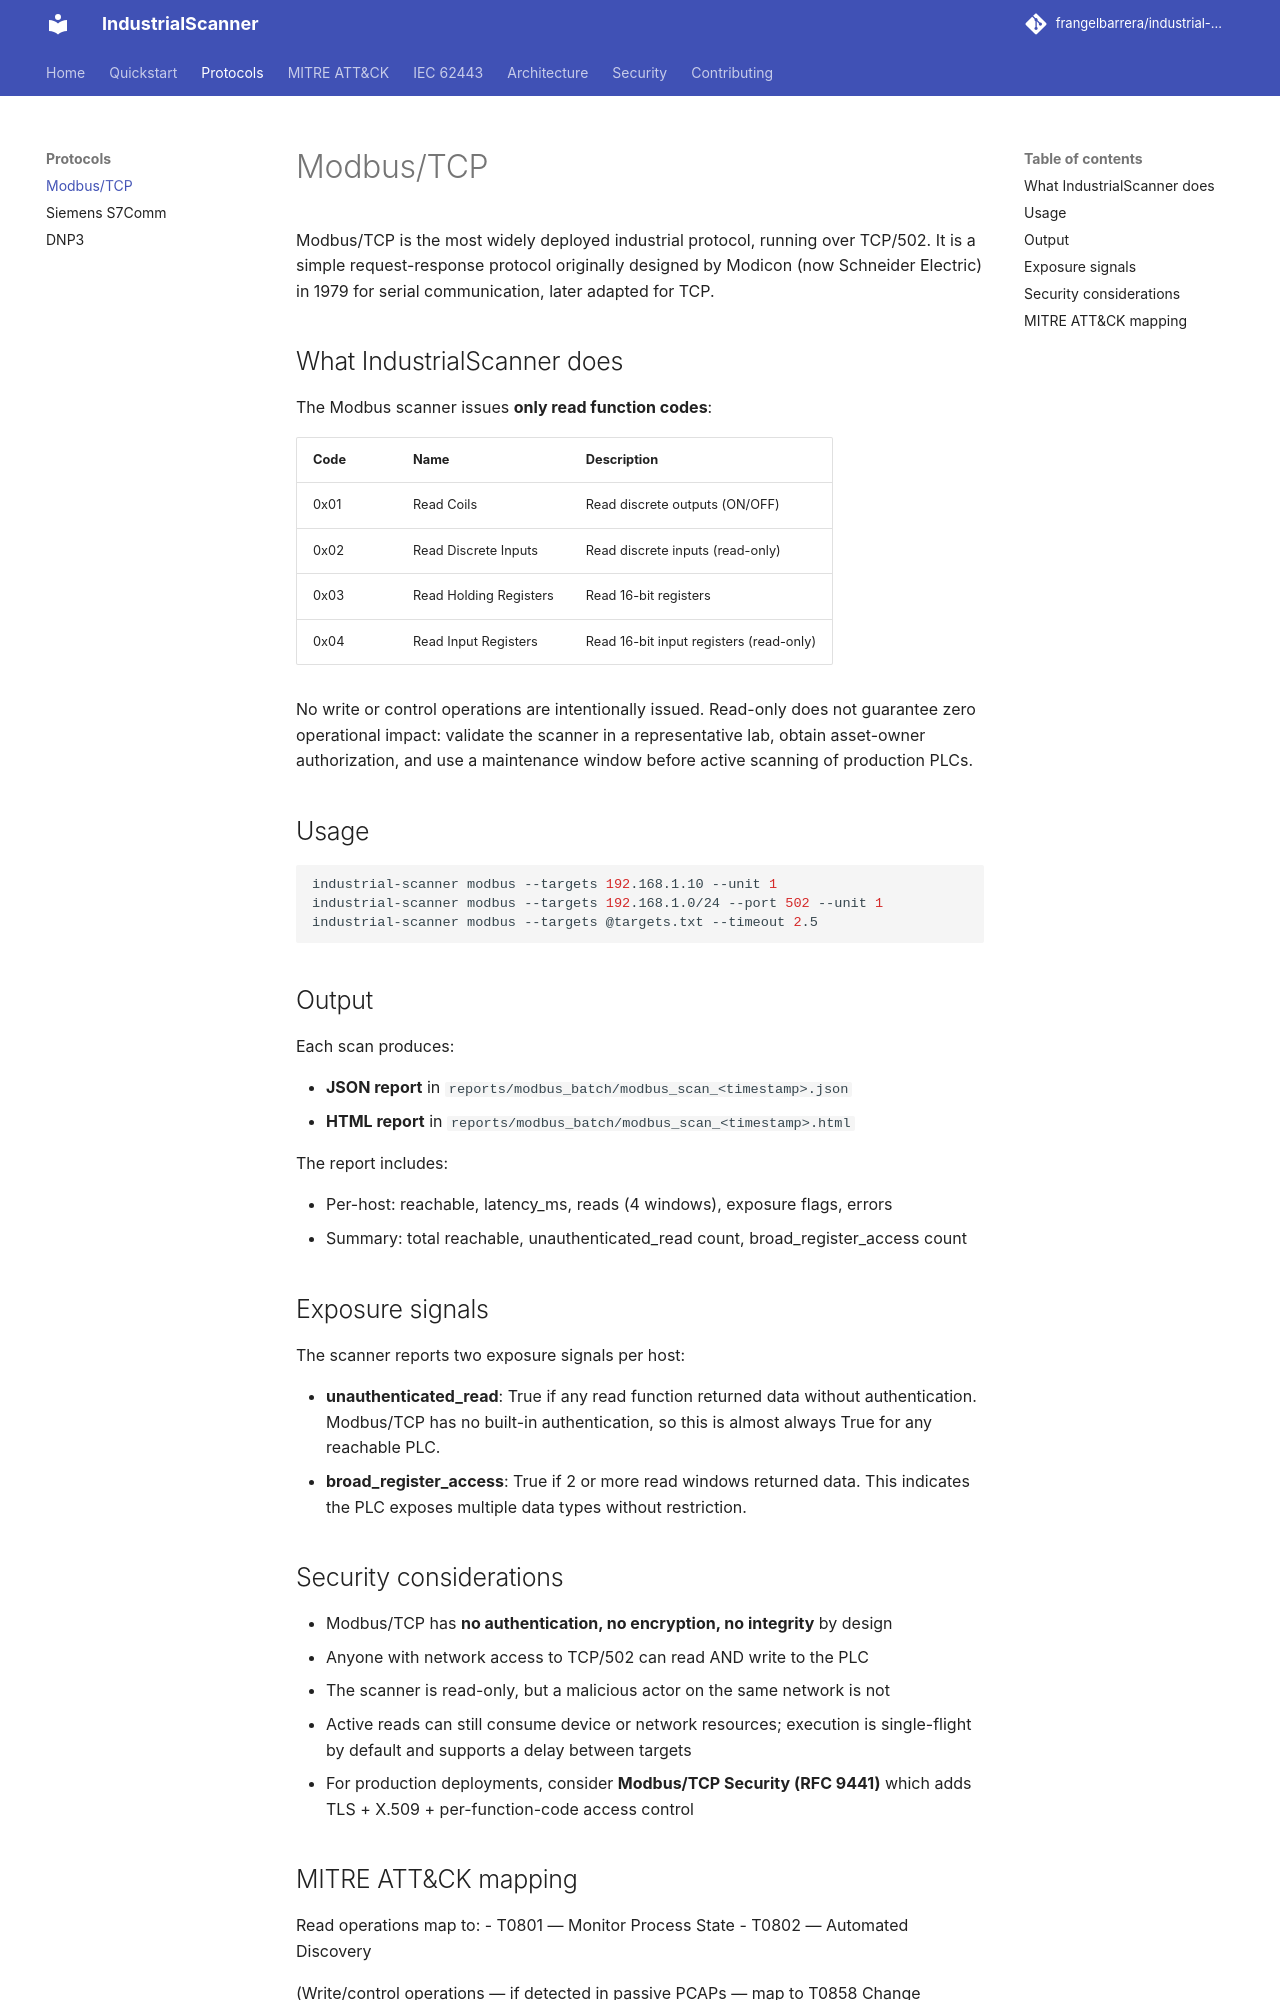

repository: frangelbarrera/industrial-scanner · page: protocols/modbus/index.html · generator: mkdocs

# Modbus/TCP

Modbus/TCP is the most widely deployed industrial protocol, running over
TCP/502. It is a simple request-response protocol originally designed by
Modicon (now Schneider Electric) in 1979 for serial communication, later
adapted for TCP.

## What IndustrialScanner does

The Modbus scanner issues **only read function codes**:

| Code | Name | Description |
|---|---|---|
| 0x01 | Read Coils | Read discrete outputs (ON/OFF) |
| 0x02 | Read Discrete Inputs | Read discrete inputs (read-only) |
| 0x03 | Read Holding Registers | Read 16-bit registers |
| 0x04 | Read Input Registers | Read 16-bit input registers (read-only) |

No write or control operations are intentionally issued. Read-only does not
guarantee zero operational impact: validate the scanner in a representative
lab, obtain asset-owner authorization, and use a maintenance window before
active scanning of production PLCs.

## Usage

```bash
industrial-scanner modbus --targets 192.168.1.10 --unit 1
industrial-scanner modbus --targets 192.168.1.0/24 --port 502 --unit 1
industrial-scanner modbus --targets @targets.txt --timeout 2.5
```

## Output

Each scan produces:

- **JSON report** in `reports/modbus_batch/modbus_scan_<timestamp>.json`
- **HTML report** in `reports/modbus_batch/modbus_scan_<timestamp>.html`

The report includes:

- Per-host: reachable, latency_ms, reads (4 windows), exposure flags, errors
- Summary: total reachable, unauthenticated_read count, broad_register_access count

## Exposure signals

The scanner reports two exposure signals per host:

- **unauthenticated_read**: True if any read function returned data without
  authentication. Modbus/TCP has no built-in authentication, so this is
  almost always True for any reachable PLC.
- **broad_register_access**: True if 2 or more read windows returned data.
  This indicates the PLC exposes multiple data types without restriction.

## Security considerations

- Modbus/TCP has **no authentication, no encryption, no integrity** by design
- Anyone with network access to TCP/502 can read AND write to the PLC
- The scanner is read-only, but a malicious actor on the same network is not
- Active reads can still consume device or network resources; execution is
  single-flight by default and supports a delay between targets
- For production deployments, consider **Modbus/TCP Security (RFC 9441)**
  which adds TLS + X.509 + per-function-code access control
